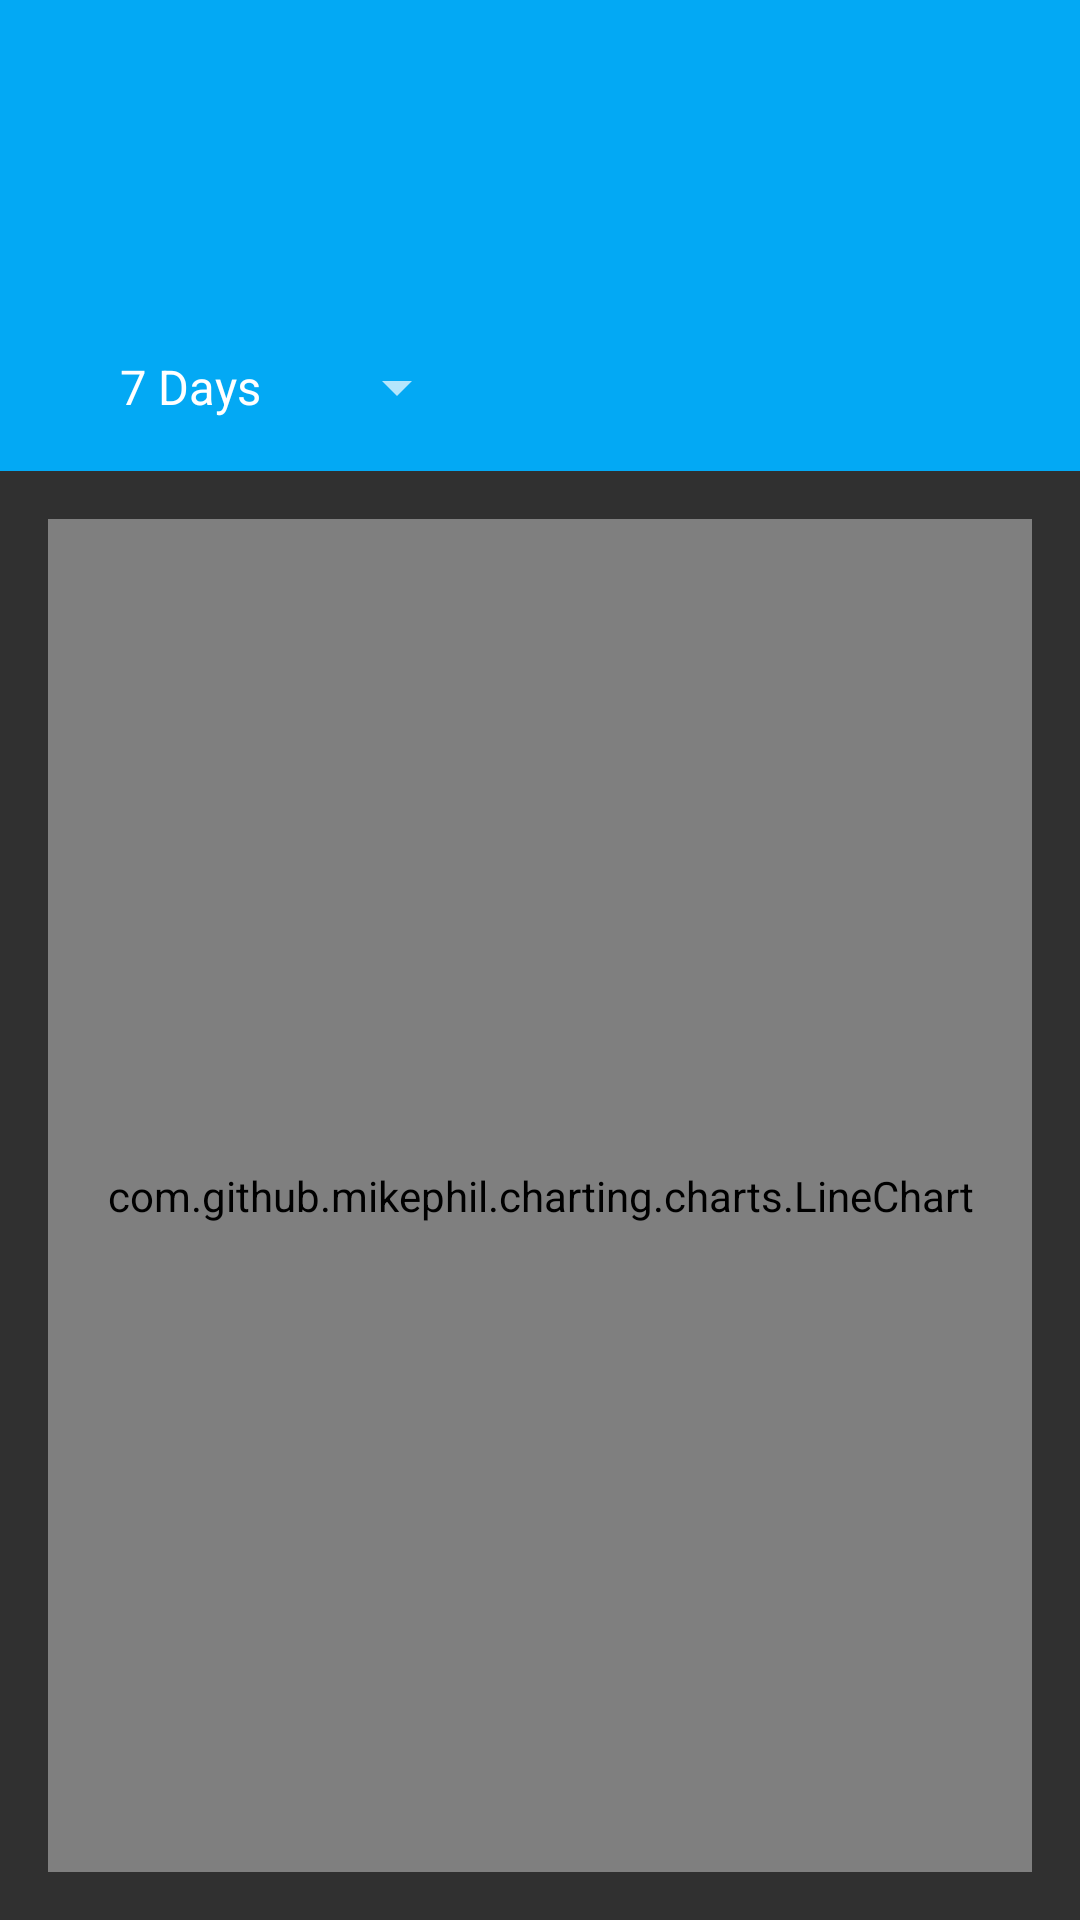

Write the Android layout XML for this screen, with the resource values it uses.
<!-- AndroidManifest.xml: activity theme AppTheme.noActionBar -->
<!-- res/layout/fragment_detail.xml -->
<LinearLayout xmlns:android="http://schemas.android.com/apk/res/android"
    xmlns:tools="http://schemas.android.com/tools"
    xmlns:app="http://schemas.android.com/apk/res-auto"
    android:id="@+id/activity_detail"
    android:layout_width="match_parent"
    android:layout_height="match_parent"
    android:orientation="vertical">
    <android.support.v7.widget.Toolbar
        android:layout_width="match_parent"
        android:layout_height="wrap_content"
        android:id="@+id/toolbar"
        android:background="@color/colorPrimary"
        android:weightSum="1">
        <RelativeLayout
            android:layout_width="match_parent"
            android:layout_height="wrap_content"
            android:padding="16dp"
            >
            <TextView
                android:layout_width="wrap_content"
                android:layout_height="wrap_content"
                android:textColor="#f2f2f2"
                android:layout_marginTop="32dp"
                android:id="@+id/symbol"
                android:textSize="18sp"
                tools:text="GOOG"/>
            <TextView
                android:layout_below="@id/symbol"
                android:layout_width="wrap_content"
                android:layout_height="wrap_content"
                android:textColor="#fff"
                android:id="@+id/price"
                android:layout_marginTop="5dp"
                android:textSize="25sp"
                tools:text="119"/>
            <TextView
                android:layout_below="@id/symbol"
                android:layout_width="match_parent"
                android:layout_height="wrap_content"
                android:textColor="#f2f2f2"
                android:layout_marginTop="5dp"
                android:id="@+id/change"
                android:layout_toEndOf="@id/price"
                android:layout_alignBottom="@id/price"
                android:gravity="end|bottom"
                android:textSize="14sp"
                tools:text="119"/>

            <Spinner
                android:layout_marginTop="6dp"
                android:layout_width="wrap_content"
                android:layout_height="wrap_content"
                android:entries="@array/CHANGE"
                android:id="@+id/timeSpinner"
                android:contentDescription=""
                android:layout_below="@+id/change"/>
        </RelativeLayout>

    </android.support.v7.widget.Toolbar>
    <com.github.mikephil.charting.charts.LineChart
        android:id="@+id/chart"
        android:layout_margin="16dp"
        android:layout_width="match_parent"
        android:layout_height="match_parent" />

</LinearLayout>
<!-- resources referenced by this layout -->
<resources>
  <array name="CHANGE">
          <item>@string/HISTORY_DISPLAY_7DAY</item>
          <item>@string/HISTORY_DISPLAY_2WEEK</item>
          <item>@string/HISTORY_DISPLAY_ALL</item>
      </array>
  <color name="colorPrimary">#03A9F4</color>
  <style name="AppTheme.noActionBar" parent="AppTheme">
          <item name="windowActionBar">false</item>
          <item name="windowNoTitle">true</item>
      </style>
  <string name="HISTORY_DISPLAY_7DAY">7 Days</string>
  <string name="HISTORY_DISPLAY_2WEEK">2 Weeks</string>
  <string name="HISTORY_DISPLAY_ALL">All Time</string>
  <style name="AppTheme" parent="Theme.AppCompat">
          <item name="colorPrimary">@color/colorPrimary</item>
          <item name="colorPrimaryDark">@color/colorPrimaryDark</item>
          <item name="colorAccent">@color/colorAccent</item>
      </style>
  <color name="colorPrimaryDark">#0288D1</color>
  <color name="colorAccent">#448AFF</color>
</resources>
